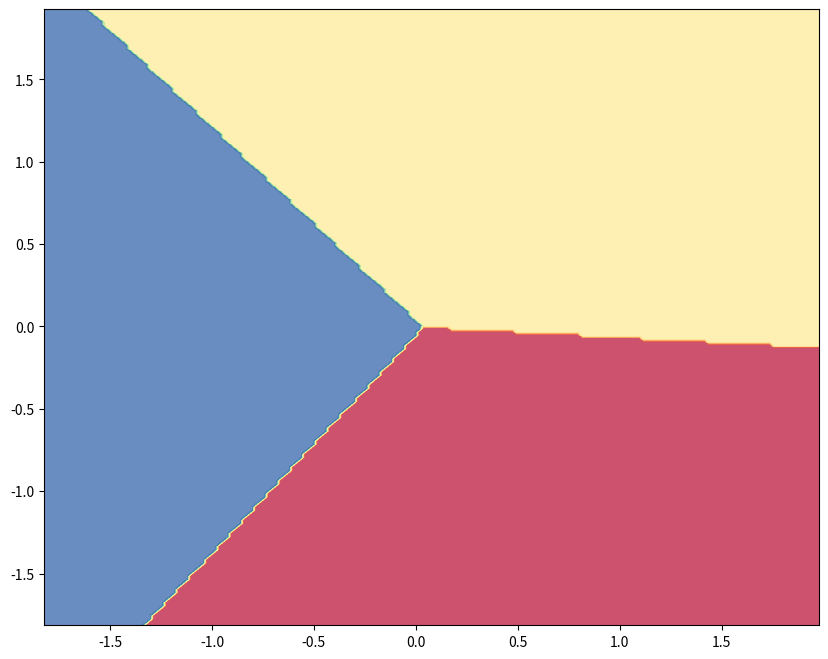

Write the Python code that produced this figure. (Note: this script raises an exception after producing the figure.)
# coding:utf-8
import numpy as np
import matplotlib.pyplot as plt

plt.rcParams['figure.figsize'] = (10.0, 8.0)
plt.rcParams['image.interpolation'] = 'nearest'
plt.rcParams['image.cmap'] = 'gray'

np.random.seed(0)
N = 100
D = 2
K = 3
X = np.zeros((N*K, D))
y = np.zeros(N*K, dtype='uint8')
for j in range(K):
    ix = range(N*j, N*(j+1))
    r = np.linspace(0.0, 1, N)
    t = np.linspace(j*4, (j+1)*4, N) + np.random.rand(N)*0.2
    X[ix] = np.c_[r*np.sin(t), r*np.cos(t)]
    y[ix] = j
# fig = plt.figure()
# plt.scatter(X[:, 0], X[:, 1], c=y, s=40, cmap=plt.cm.Spectral)
# plt.xlim([-1, 1])
# plt.ylim([-1, 1])
# plt.show()

W = 0.01 * np.random.randn(D, K)
b = np.zeros((1, K))

step_size = 1e-0
reg = 1e-3
# print (step_size, reg)
num_examples = X.shape[0]
for i in range(1000):
    # 得分值
    scores = np.dot(X, W) + b

    exp_scores = np.exp(scores)
    probs = exp_scores / np.sum(exp_scores, axis=1, keepdims=True)

    corect_logprobs = -np.log(probs[range(num_examples), y])

    data_loss = np.sum(corect_logprobs) / num_examples
    reg_loss = 0.5 * reg * np.sum(W*W)
    loss = data_loss + reg_loss
    if i % 100 == 0:
        print ("iteration %d: loss %f" % (i, loss))

    dscores = probs
    dscores[range(num_examples), y] -= 1
    dscores /= num_examples

    dW = np.dot(X.T, dscores)
    db = np.sum(dscores, axis=0, keepdims=True)

    dW += reg * W

    W += -step_size * dW
    b += -step_size * db
scores = np.dot(X, W) + b
predicted_class = np.argmax(scores, axis=1)
print ("training accuracy: %.2f" % (np.mean(predicted_class == y)))

h = 0.02
x_min, x_max = X[:, 0].min() - 1, X[:, 0].max() + 1
y_min, y_max = X[:, 1].min() - 1, X[:, 1].max() + 1
xx, yy = np.meshgrid(np.arange(x_min, x_max, h), np.arange(y_min, y_max, h))
z = np.dot(np.c_[xx.ravel(), yy.ravel()], W) + b
z = np.argmax(z, axis=1)
z = z.reshape(xx.shape)
fig = plt.figure()
plt.contourf(xx, yy, z, cmap=plt.cm.Spectral, alpha=0.8)
plt.scatter(X[:, 0], X[:, 1], c=y, s=40, cmap=plt.cm.spectral)
plt.xlim(xx.min(), xx.max())
plt.ylim(yy.min(), yy.max())
plt.show()